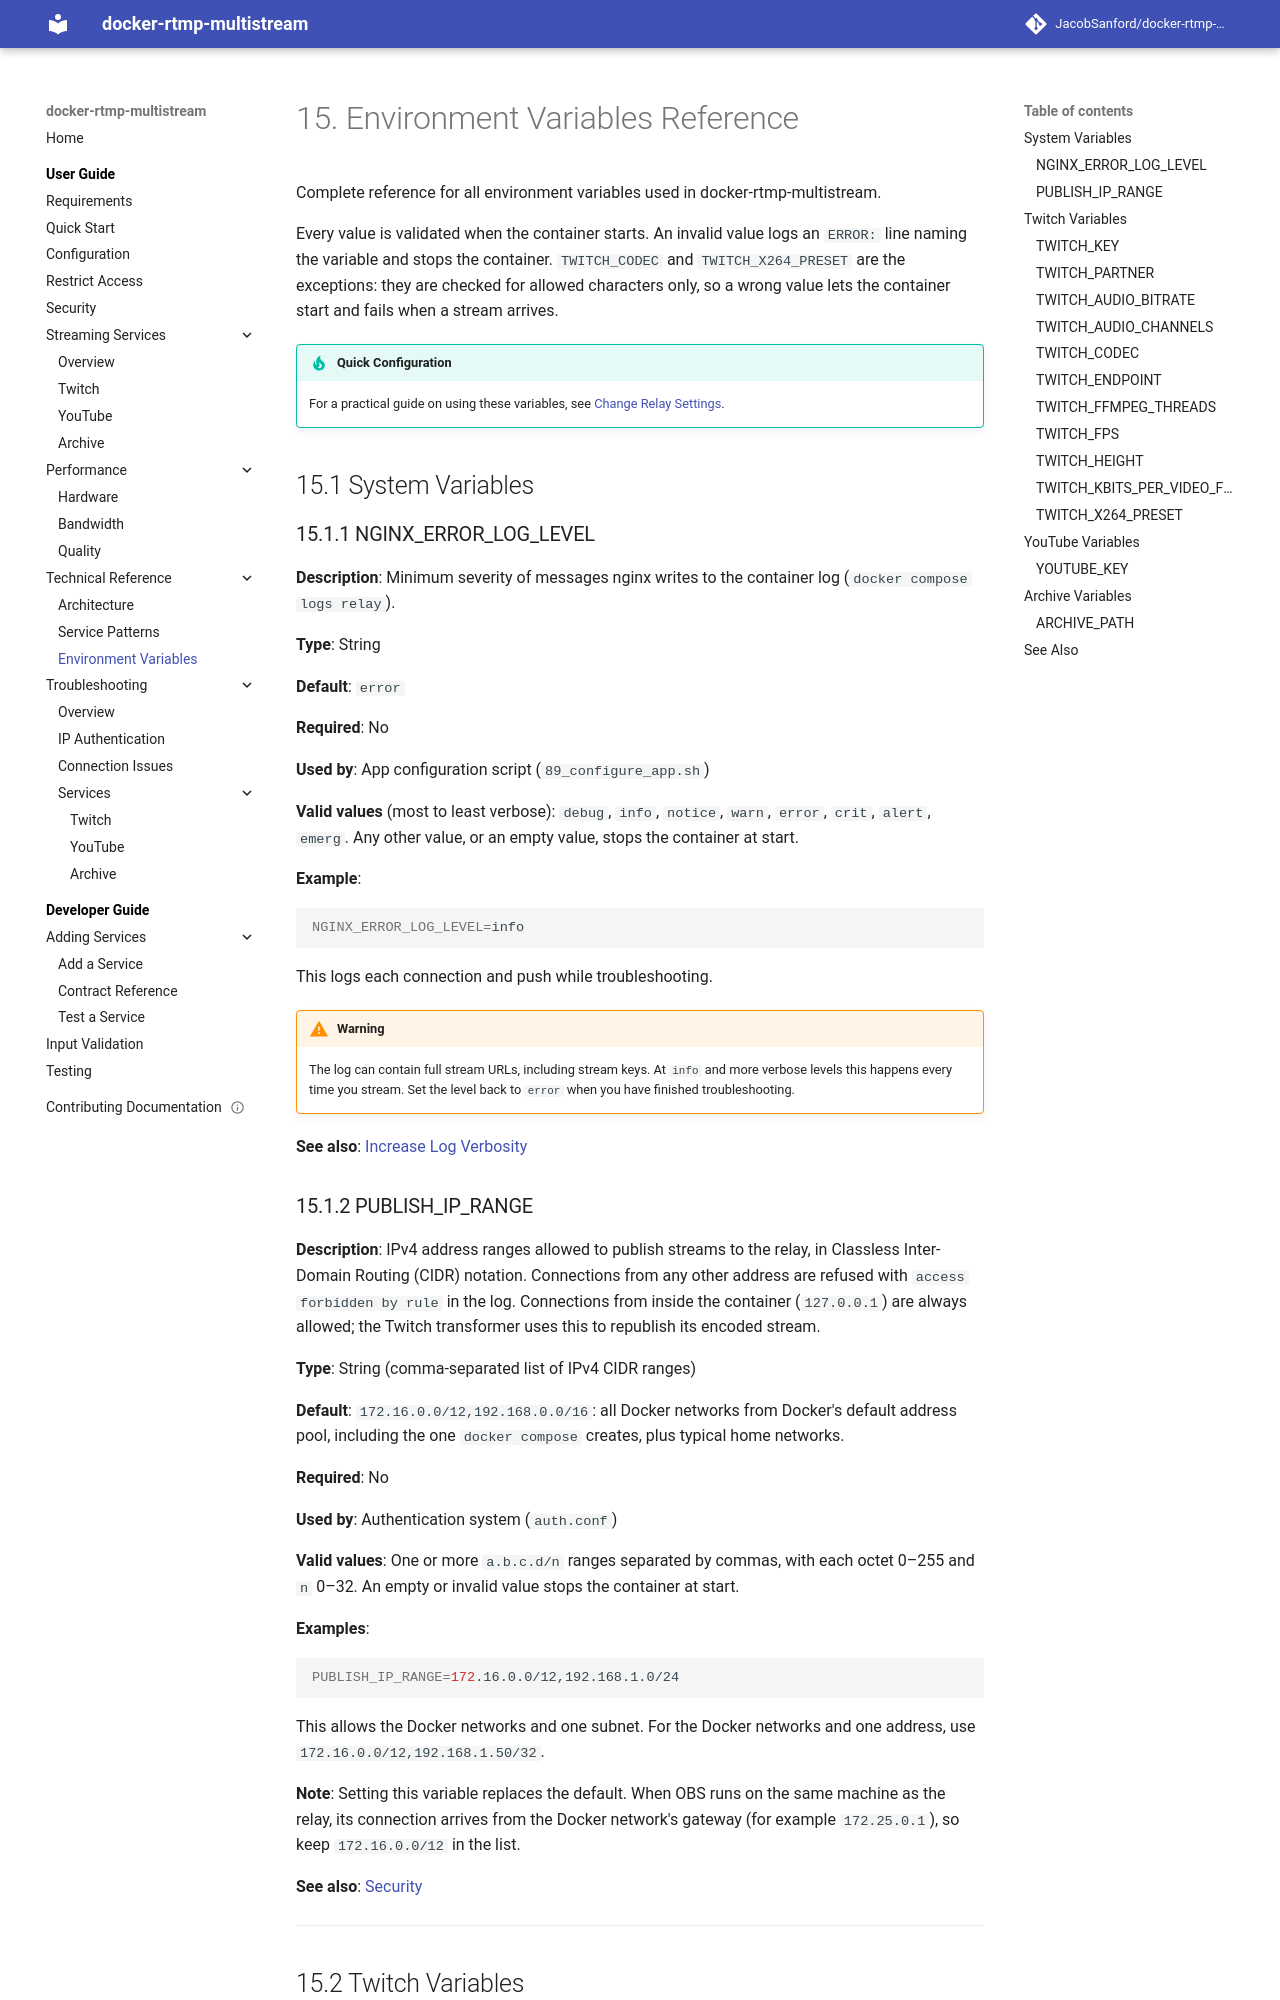

repository: JacobSanford/docker-rtmp-multistream · page: 1.x/techref/environment/index.html · generator: mkdocs

---
title: Environment Variables Reference
description: Complete reference for all configuration environment variables
audience: developers
doc_type: reference
tags: [reference, configuration, environment-variables, settings]
lastReviewed: 2026-09-29
version: 1.x
---

# Environment Variables Reference

Complete reference for all environment variables used in docker-rtmp-multistream.

Every value is validated when the container starts. An invalid value logs an `ERROR:` line naming the variable and stops the container. `TWITCH_CODEC` and `TWITCH_X264_PRESET` are the exceptions: they are checked for allowed characters only, so a wrong value lets the container start and fails when a stream arrives.

!!! tip "Quick Configuration"
    For a practical guide on using these variables, see [Change Relay Settings](../configuration.md).

## System Variables

### NGINX_ERROR_LOG_LEVEL

**Description**: Minimum severity of messages nginx writes to the container log (`docker compose logs relay`).

**Type**: String

**Default**: `error`

**Required**: No

**Used by**: App configuration script (`89_configure_app.sh`)

**Valid values** (most to least verbose): `debug`, `info`, `notice`, `warn`, `error`, `crit`, `alert`, `emerg`. Any other value, or an empty value, stops the container at start.

**Example**:
```bash
NGINX_ERROR_LOG_LEVEL=info
```

This logs each connection and push while troubleshooting.

!!! warning
    The log can contain full stream URLs, including stream keys. At `info` and more verbose levels this happens every time you stream. Set the level back to `error` when you have finished troubleshooting.

**See also**: [Increase Log Verbosity](../troubleshooting/connection-issues.md#increase-log-verbosity)
